Image classification data set "reduced_dataset" (MxWmr/TER_eye_fundus_classification on GitHub). Class labels (2): glaucoma negative, glaucoma positive.

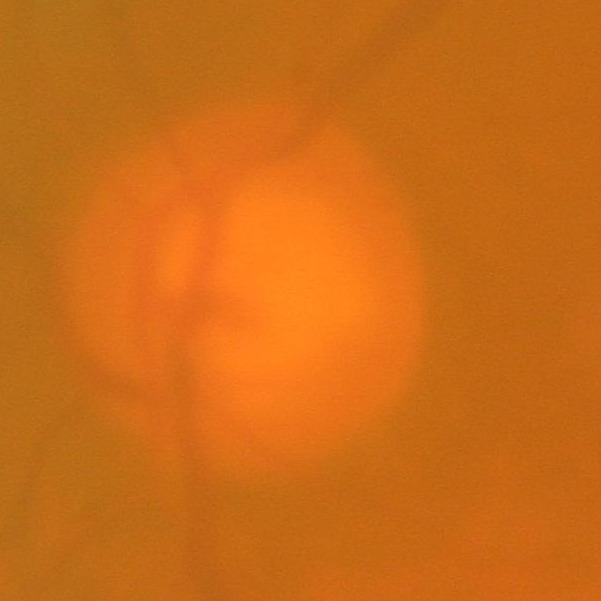
Label: glaucoma positive

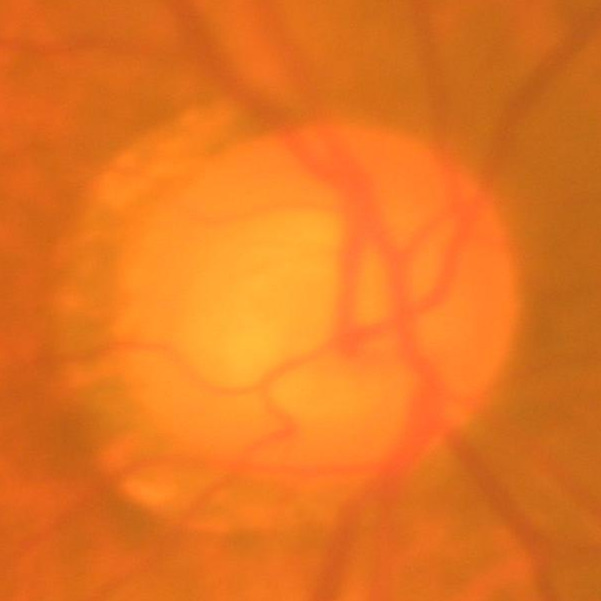
Label: glaucoma positive

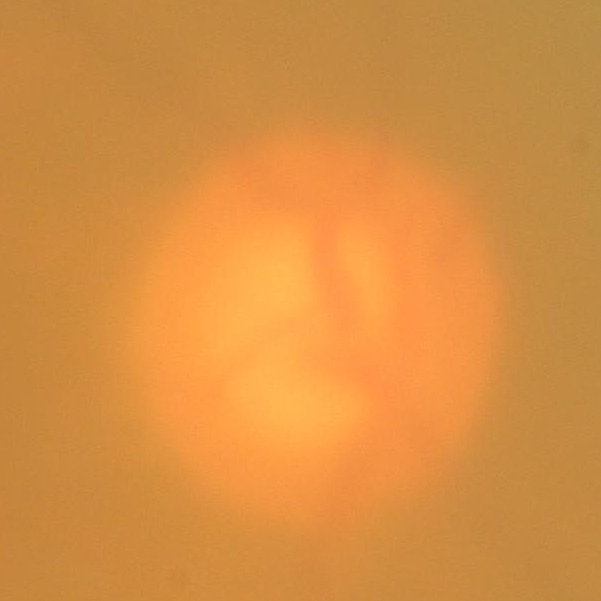
Label: glaucoma negative

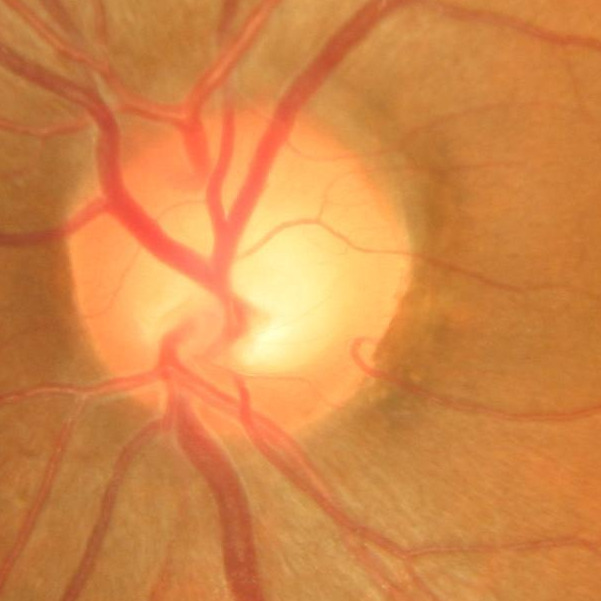
Label: glaucoma negative

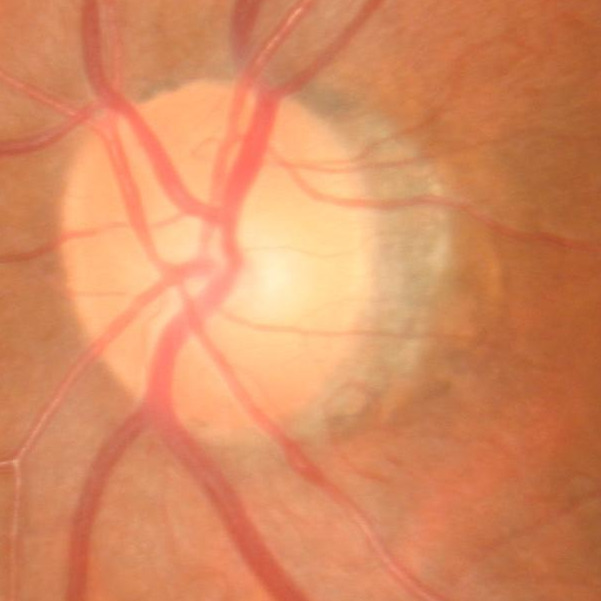
Label: glaucoma negative

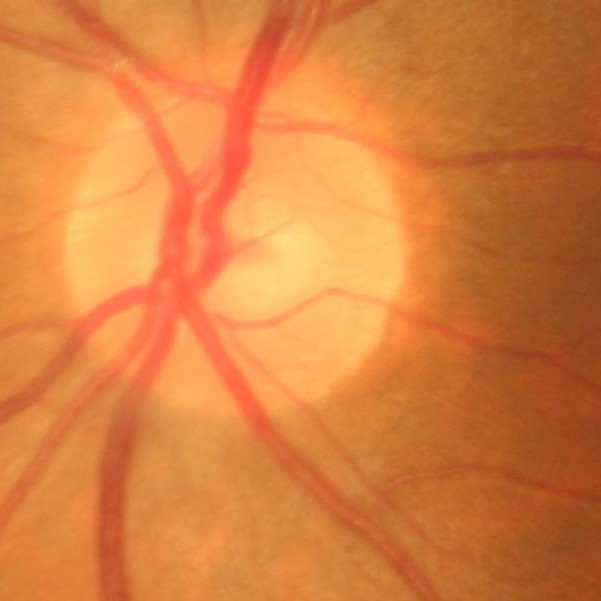
Label: glaucoma negative
